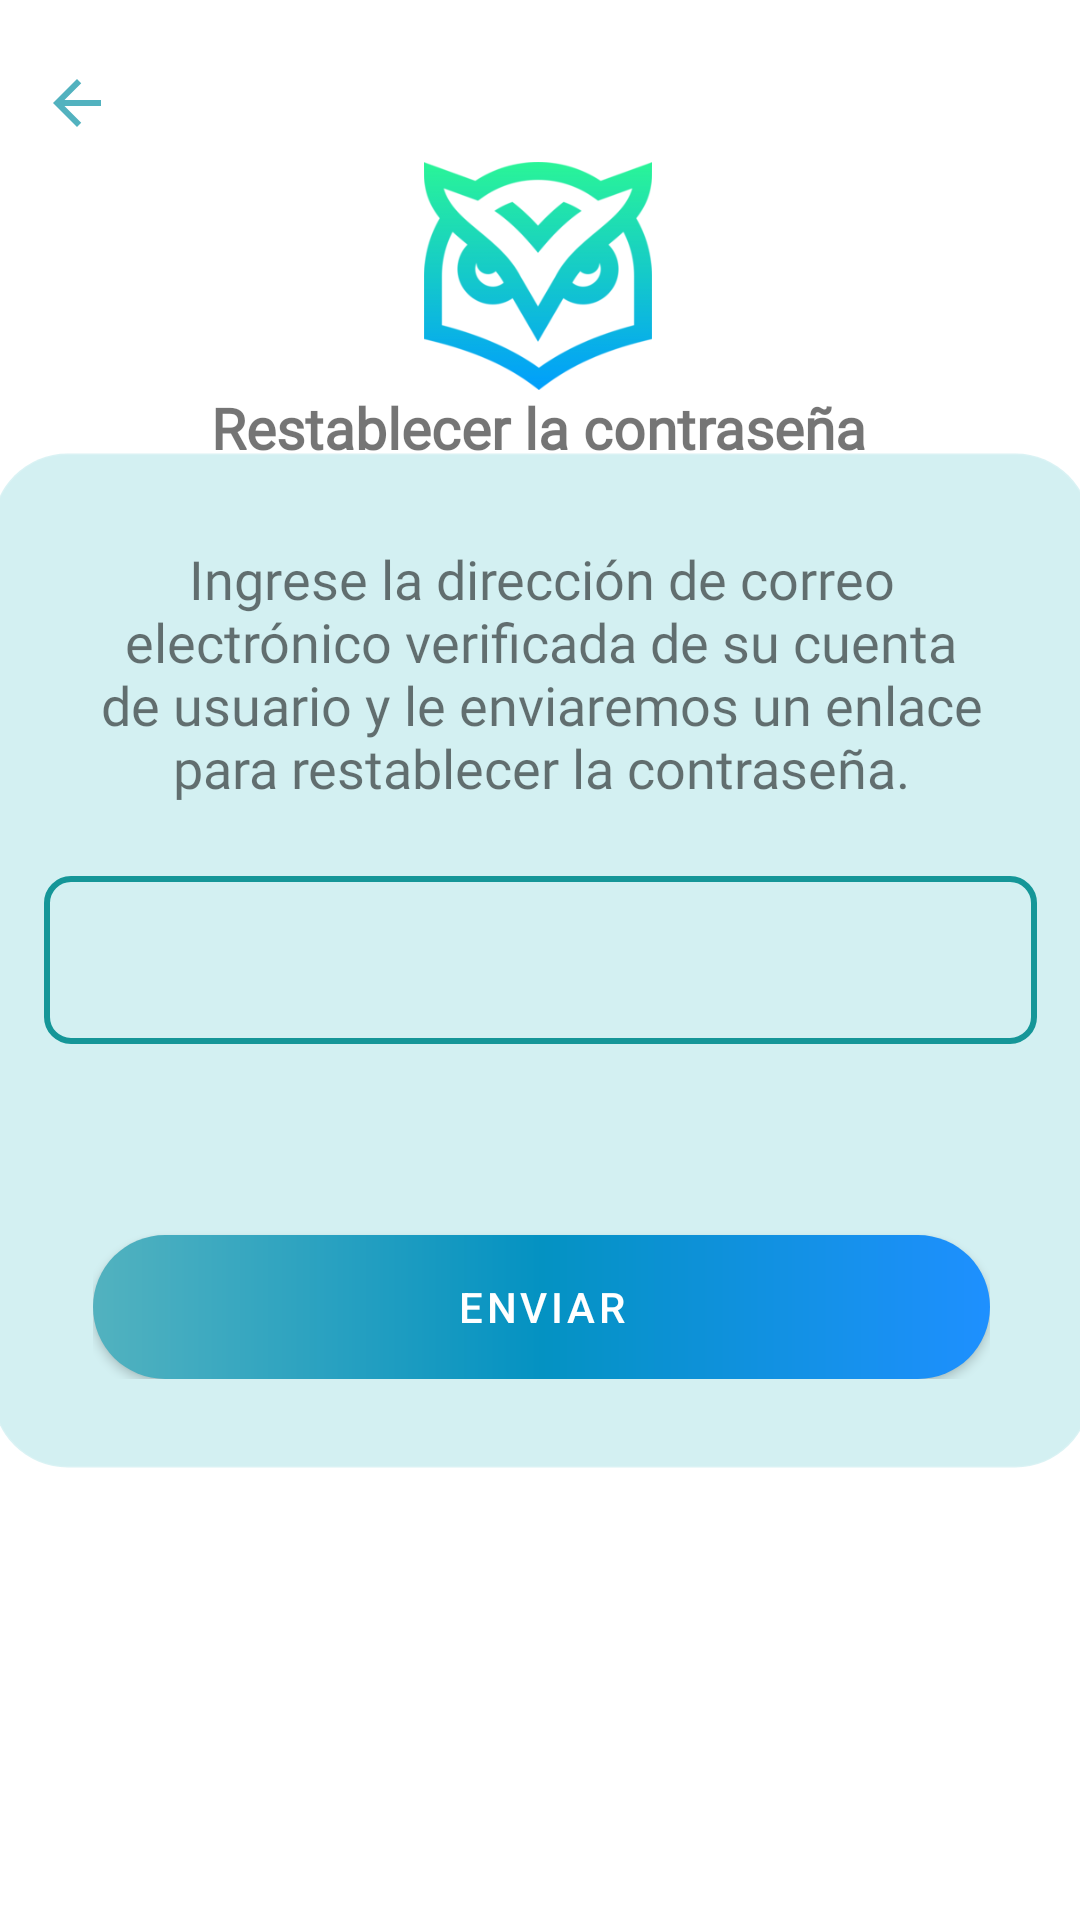

Android layout source for this screen:
<!-- AndroidManifest.xml: activity theme Theme.Buho_1 -->
<!-- res/layout/activity_reset_pass.xml -->
<?xml version="1.0" encoding="utf-8"?>
<androidx.constraintlayout.widget.ConstraintLayout
    xmlns:android="http://schemas.android.com/apk/res/android"
    xmlns:app="http://schemas.android.com/apk/res-auto"
    xmlns:tools="http://schemas.android.com/tools"
    android:layout_width="match_parent"
    android:layout_height="match_parent"
    tools:context=".ResetPassActivity">

    <ImageButton
        android:id="@+id/back"
        android:layout_width="wrap_content"
        android:layout_height="wrap_content"
        android:background="@drawable/regresar"
        app:layout_constraintBottom_toBottomOf="parent"
        app:layout_constraintEnd_toEndOf="parent"
        app:layout_constraintHorizontal_bias="0.041"
        app:layout_constraintStart_toStartOf="parent"
        app:layout_constraintTop_toTopOf="parent"
        app:layout_constraintVertical_bias="0.036" />

    <ImageView
        android:id="@+id/noConexion"
        android:layout_width="86dp"
        android:layout_height="76dp"
        android:src="@mipmap/logo"
        app:layout_constraintBottom_toBottomOf="parent"
        app:layout_constraintEnd_toEndOf="parent"
        app:layout_constraintHorizontal_bias="0.498"
        app:layout_constraintStart_toStartOf="parent"
        app:layout_constraintTop_toTopOf="parent"
        app:layout_constraintVertical_bias="0.096" />

    <TextView
        android:id="@+id/txtReset"
        android:layout_width="wrap_content"
        android:layout_height="wrap_content"
        android:layout_alignParentTop="true"
        android:layout_alignParentBottom="true"
        android:fontFamily="@font/regular"
        android:text="@string/txtReset"
        android:textSize="19sp"
        android:textStyle="bold"
        app:layout_constraintBottom_toBottomOf="parent"
        app:layout_constraintEnd_toEndOf="parent"
        app:layout_constraintHorizontal_bias="0.497"
        app:layout_constraintStart_toStartOf="parent"
        app:layout_constraintTop_toTopOf="parent"
        app:layout_constraintVertical_bias="0.211" />

    <androidx.constraintlayout.widget.ConstraintLayout
        android:id="@+id/txtPassword"
        style="@style/Widget.MaterialComponents.TextInputLayout.OutlinedBox"
        android:layout_width="match_parent"
        android:layout_height="match_parent"
        android:hint="@string/email"
        app:hintTextAppearance="@style/HintTextStyle">

        <com.google.android.material.textfield.TextInputEditText
            android:id="@+id/recoveryPassword"
            android:layout_width="331dp"
            android:layout_height="56dp"
            android:inputType="textEmailAddress"
            android:background="@drawable/bg_rounded_input_field"
            app:layout_constraintBottom_toBottomOf="parent"
            app:layout_constraintEnd_toEndOf="parent"
            app:layout_constraintStart_toStartOf="parent"
            app:layout_constraintTop_toTopOf="parent" />
    </androidx.constraintlayout.widget.ConstraintLayout>

    <RelativeLayout
        android:layout_width="367dp"
        android:layout_height="339dp"
        android:background="@drawable/style_layout"
        android:padding="30dp"
        android:paddingStart="34dp"
        android:paddingEnd="34dp"
        app:layout_constraintBottom_toBottomOf="parent"
        app:layout_constraintEnd_toEndOf="parent"
        app:layout_constraintStart_toStartOf="parent"
        app:layout_constraintTop_toTopOf="parent">


        <TextView
            android:id="@+id/txtMReset"
            android:layout_width="333dp"
            android:layout_height="124dp"
            android:layout_alignParentStart="true"
            android:layout_alignParentTop="true"
            android:layout_alignParentEnd="true"
            android:layout_alignParentBottom="true"
            android:layout_marginStart="0dp"
            android:layout_marginTop="0dp"
            android:layout_marginEnd="0dp"
            android:layout_marginBottom="185dp"
            android:fontFamily="@font/regular"
            android:text="@string/msgReset0"
            android:textAlignment="center"
            android:textSize="18sp" />

        <Button
            android:id="@+id/enviar"
            android:layout_width="169dp"
            android:layout_height="wrap_content"
            android:layout_alignParentStart="true"
            android:layout_alignParentEnd="true"
            android:layout_alignParentBottom="true"
            android:background="@drawable/degradado"
            android:text="@string/send"
            android:textColor="@color/white"
            app:backgroundTint="@null" />


    </RelativeLayout>

</androidx.constraintlayout.widget.ConstraintLayout>
<!-- resources referenced by this layout -->
<resources>
  <color name="white">#FFFFFFFF</color>
  <!-- drawable bg_rounded_input_field (drawable) -->
  <?xml version="1.0" encoding="utf-8"?>
  <shape xmlns:android="http://schemas.android.com/apk/res/android"
      android:shape="rectangle" >
  
      <stroke
          android:color="@color/teal_700"
          android:width="2dp">
      </stroke>
  
      <corners
          android:radius="8dp">
      </corners>
  
  </shape>
  <!-- drawable degradado (drawable) -->
  <?xml version="1.0" encoding="utf-8"?>
  <shape xmlns:android="http://schemas.android.com/apk/res/android">
  
      <gradient
          android:startColor="@color/zafiro"
          android:centerColor="@color/ceruleo"
          android:endColor="@color/azul1"
          />
      <corners
          android:radius="25dp"
          />
  
  </shape>
  <!-- drawable regresar (drawable) -->
  <vector android:autoMirrored="true" android:height="24dp"
      android:tint="#52B2BF" android:viewportHeight="24"
      android:viewportWidth="24" android:width="24dp" xmlns:android="http://schemas.android.com/apk/res/android">
      <path android:fillColor="@android:color/white" android:pathData="M20,11H7.83l5.59,-5.59L12,4l-8,8 8,8 1.41,-1.41L7.83,13H20v-2z"/>
  </vector>
  <!-- drawable style_layout (drawable) -->
  <?xml version="1.0" encoding="utf-8"?>
  <shape
      xmlns:android="http://schemas.android.com/apk/res/android"
      android:shape="rectangle">
  
      
      <solid
          android:color="@color/active" >
      </solid>
  
  
      
      <stroke
          android:width="1dp"
          android:color="@color/transparente" >
      </stroke>
  
      
      <padding
          android:left="4dp"
          android:top="4dp"
          android:right="4dp"
          android:bottom="4dp"    >
      </padding>
  
  
  
  
  
  
      
      <corners
          android:radius="25dp"   >
      </corners>
  
  </shape>
  <!-- mipmap logo: png bitmap (mipmap-hdpi, 25595 bytes) -->
  <string name="email">Correo Electrónico</string>
  <string name="msgReset0">Ingrese la dirección de correo electrónico verificada de su cuenta
          de usuario y le enviaremos un enlace para restablecer la contraseña.</string>
  <string name="send">Enviar</string>
  <string name="txtReset">Restablecer la contraseña</string>
  <style name="HintTextStyle" parent="TextAppearance.Design.Hint">
          <item name="android:textSize">16sp</item>
      </style>
  <style name="Theme.Buho_1" parent="Theme.MaterialComponents.DayNight.NoActionBar">
          
          <item name="colorPrimary">@color/zafiro</item>
          <item name="colorPrimaryVariant">@color/piedra</item>
          <item name="colorOnPrimary">@color/zafiro</item>
          
          <item name="colorSecondary">@color/teal_200</item>
          <item name="colorSecondaryVariant">@color/white</item>
          <item name="colorOnSecondary">@color/white</item>
          
          <item name="android:statusBarColor">@color/transparente</item>
          
      </style>
  <color name="teal_700">#FF018786</color>
  <color name="zafiro">#52B2BF</color>
  <color name="ceruleo">#0492C2</color>
  <color name="azul1">#1E90FF</color>
  <color name="active">#4050C2C9</color>
  <color name="transparente">#26FFFFFF</color>
  <color name="piedra">#59788E</color>
  <color name="teal_200">#FF03DAC5</color>
</resources>
